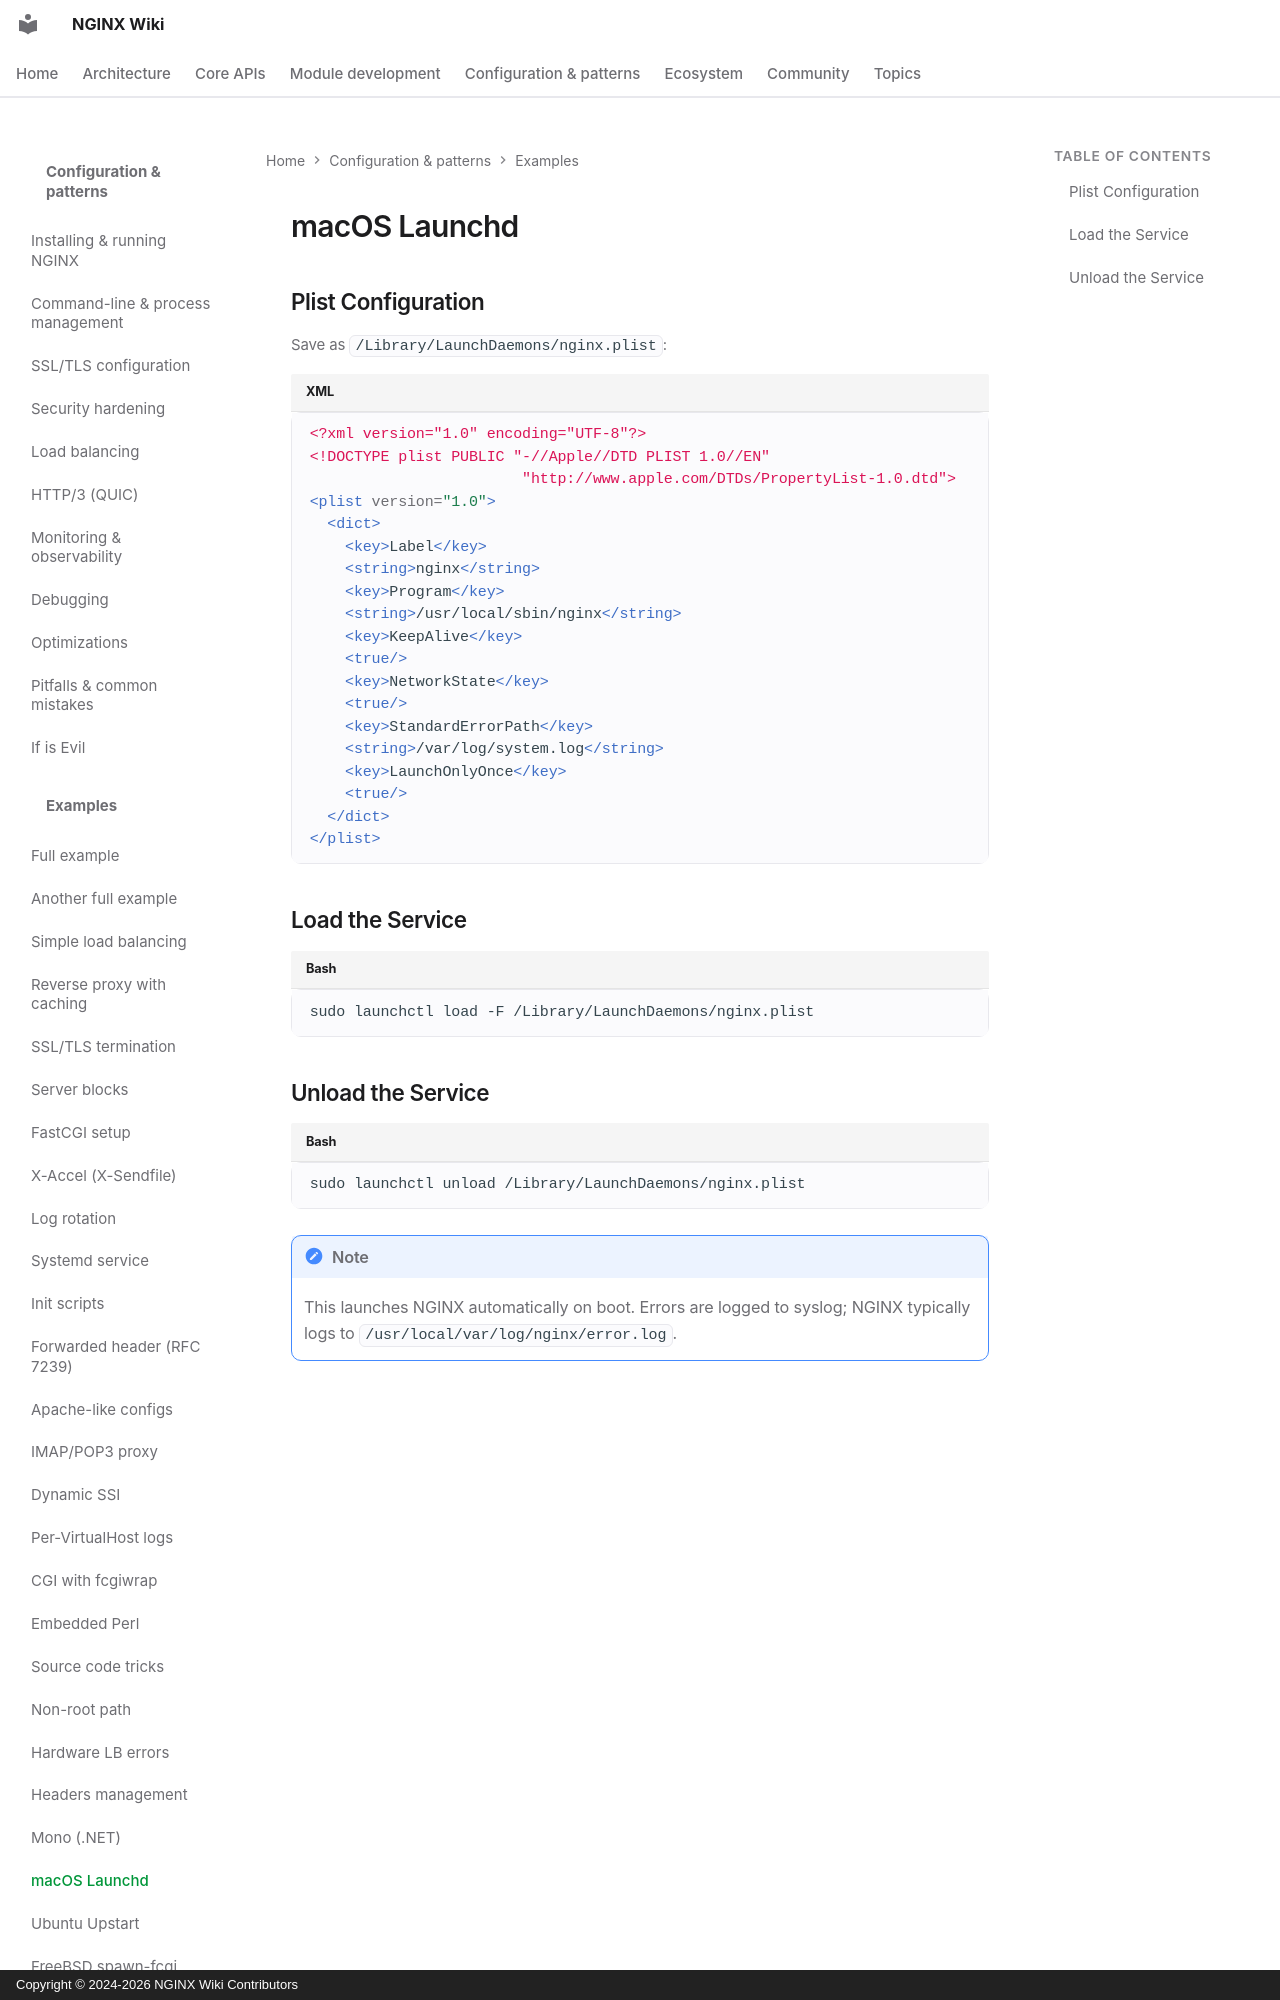

repository: GetPageSpeed/nginx-wiki · page: config/examples/macos-launchd/index.html · generator: mkdocs · copyright: Copyright © 2024-2026 NGINX Wiki Contributors

---
title: NGINX macOS Launchd Daemon Configuration
description: Configure NGINX as a launchd daemon on macOS with automatic startup, plist configuration, and launchctl service management.
keywords: nginx macos, nginx launchd, nginx plist, nginx mac daemon, nginx osx, launchctl nginx
author: NGINX Community
date: 2025-12-05
updated: 2026-08-05
schema_type: TechArticle
tags:
  - nginx
  - macos
  - launchd
  - daemon
  - plist
---

# macOS Launchd
